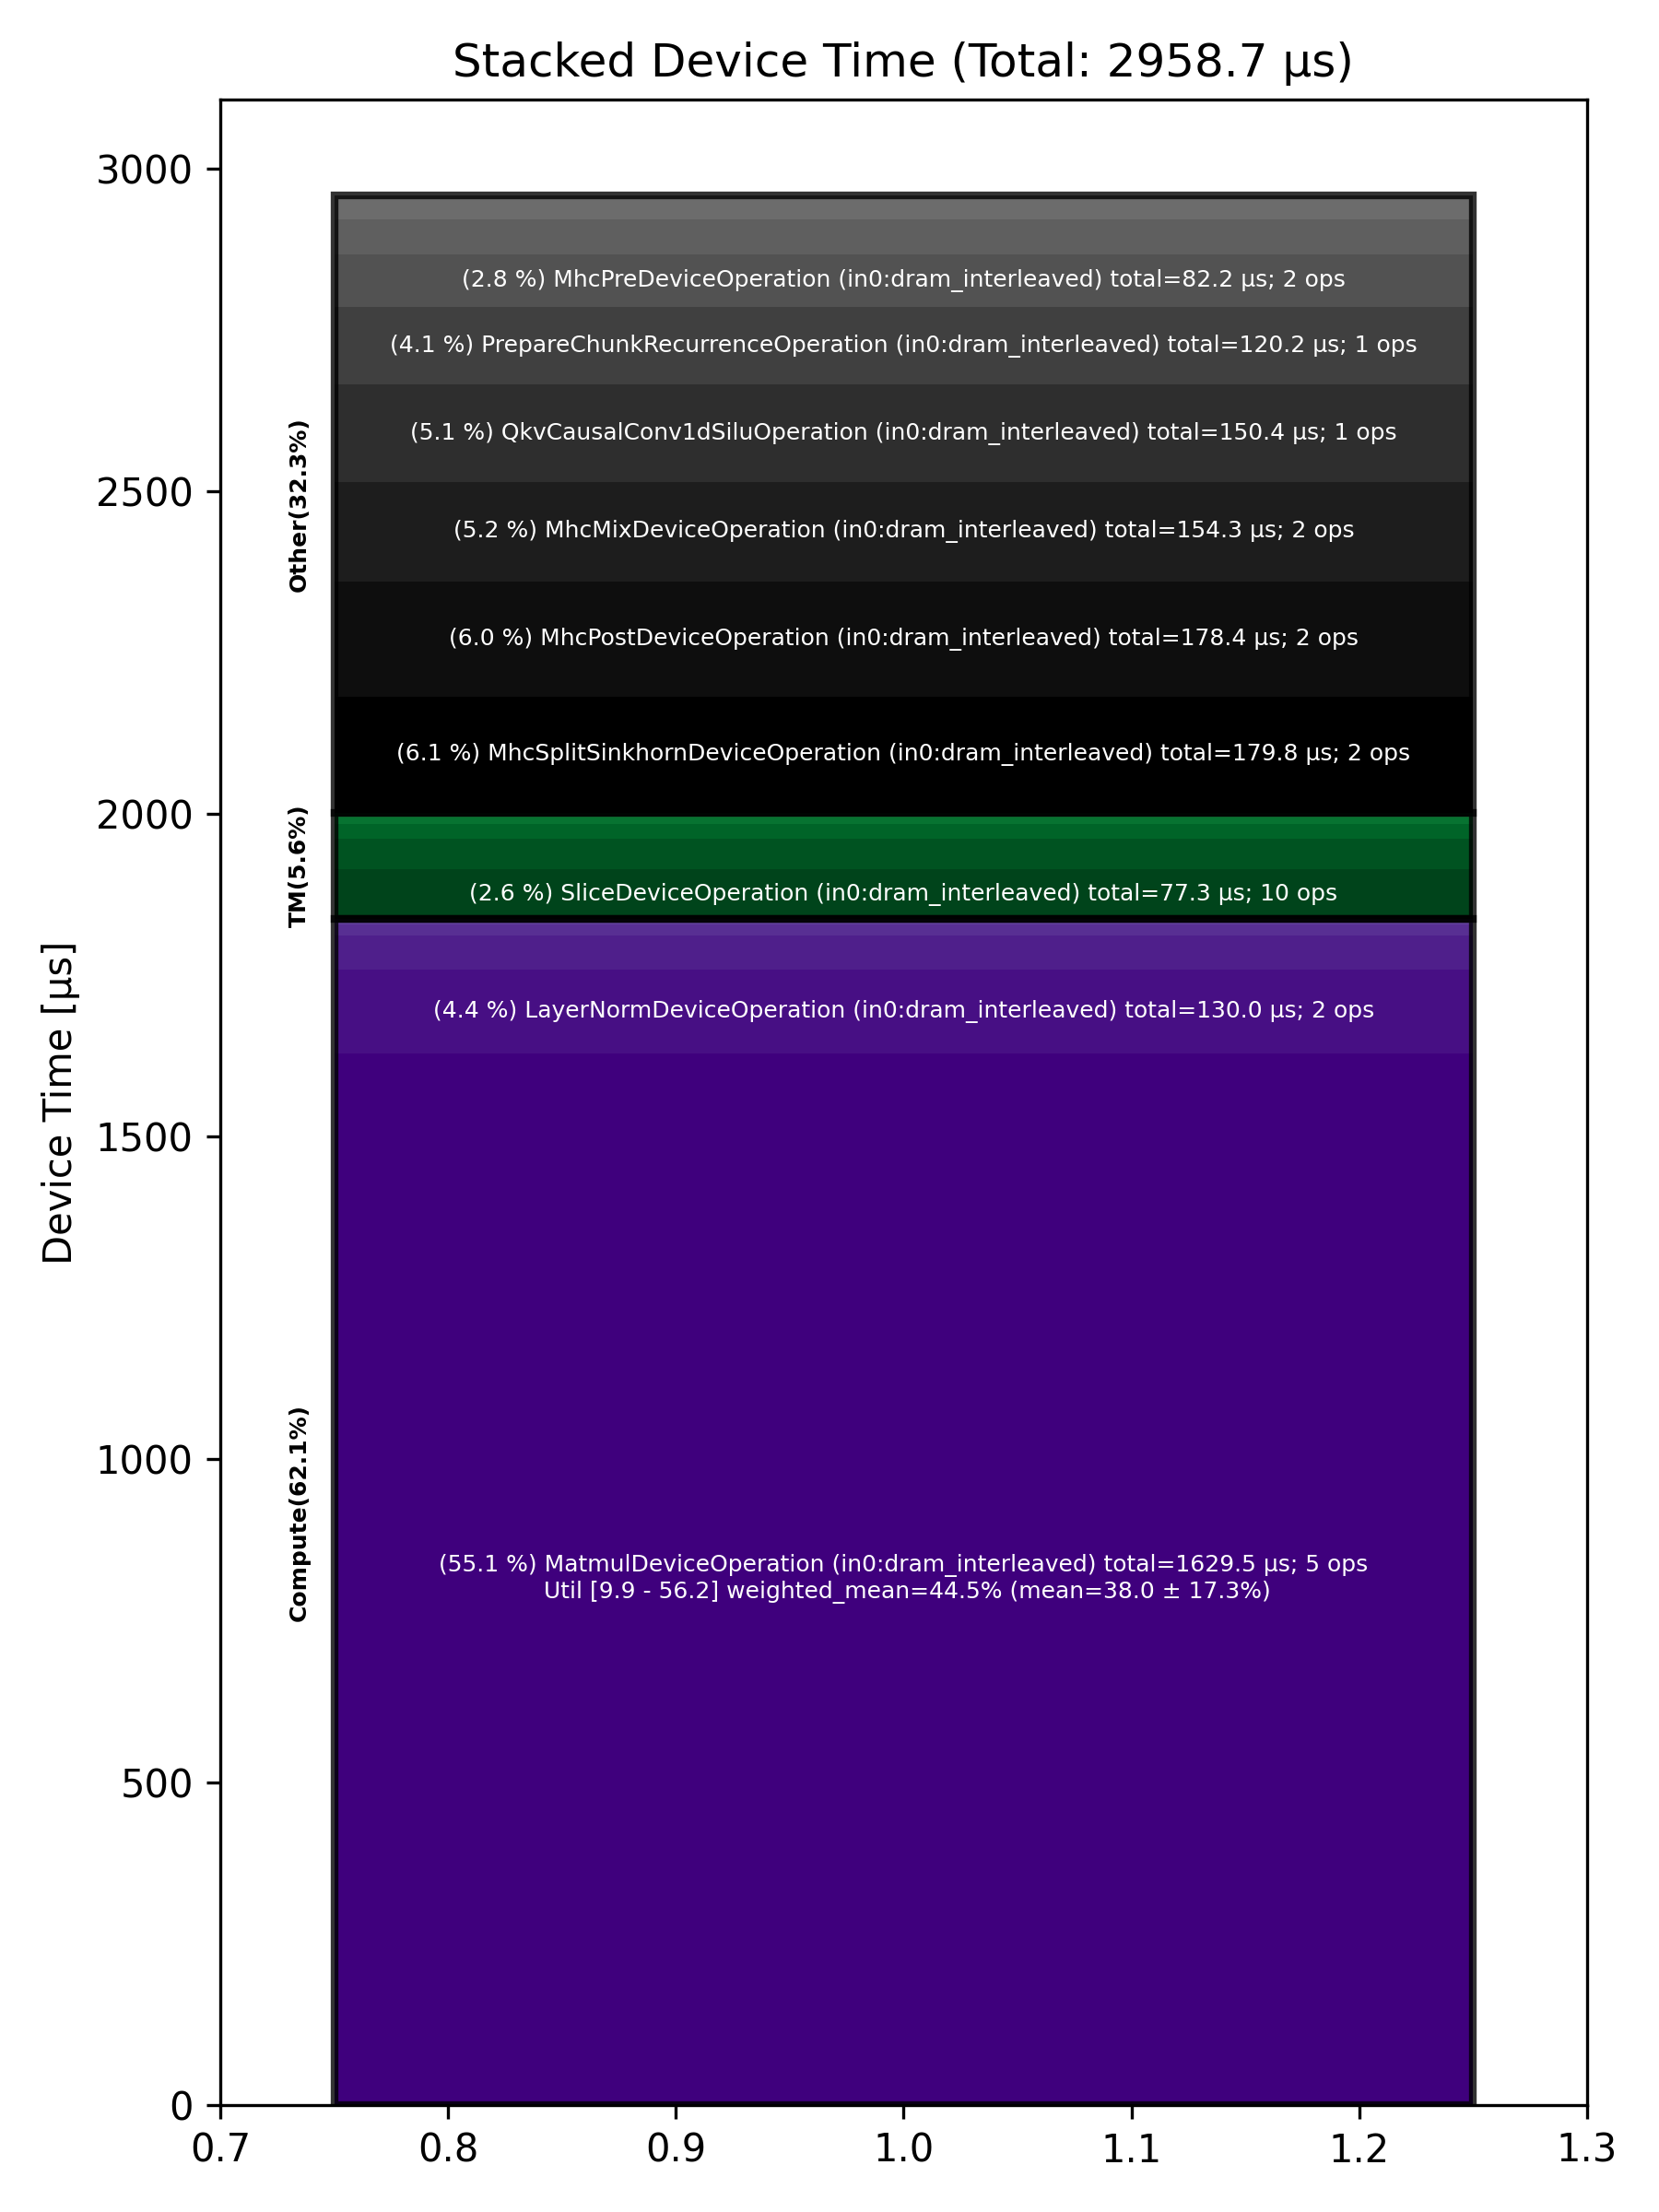

Source data for this figure (header and first rows):
Total % [%], Op Code, Device Time Sum [μs], Op Count, Op Category, Min FLOPs [%], Max FLOPs [%], Mean FLOPs [%], Std FLOPs [%], Weighted Mean FLOPs [%]
55.08, MatmulDeviceOperation (in0:dram_interlea…, 1630, 5, Compute, 9.88, 56.22, 37.98, 17.35, 44.52
6.08, MhcSplitSinkhornDeviceOperation (in0:dra…, 179.8, 2, Other, , , , , 
6.03, MhcPostDeviceOperation (in0:dram_interle…, 178.4, 2, Other, , , , , 
5.21, MhcMixDeviceOperation (in0:dram_interlea…, 154.3, 2, Other, , , , , 
5.08, QkvCausalConv1dSiluOperation (in0:dram_i…, 150.4, 1, Other, , , , , 
4.39, LayerNormDeviceOperation (in0:dram_inter…, 130, 2, Compute, , , , , 
4.06, PrepareChunkRecurrenceOperation (in0:dra…, 120.2, 1, Other, , , , , 
2.78, MhcPreDeviceOperation (in0:dram_interlea…, 82.16, 2, Other, , , , , 
2.61, SliceDeviceOperation (in0:dram_interleav…, 77.30, 10, TM, , , , , 
1.81, RecurrentChunkScanOperation (in0:l1_inte…, 53.62, 1, Other, , , , , 
1.78, BinaryNgDeviceOperation (in0:dram_interl…, 52.66, 5, Compute, , , , , 
1.61, UntilizeDeviceOperation (in0:dram_interl…, 47.52, 1, TM, , , , , 
1.20, SigmoidGatedRmsNormOperation (in0:dram_i…, 35.52, 1, Other, , , , , 
0.77, TransposeDeviceOperation (in0:dram_inter…, 22.76, 4, TM, , , , , 
0.57, ReduceDeviceOperation (in0:dram_interlea…, 16.95, 4, Compute, , , , , 
0.34, TypecastDeviceOperation (in0:dram_interl…, 9.99, 1, TM, , , , , 
0.26, EmbeddingsDeviceOperation (in0:dram_inte…, 7.65, 2, Compute, , , , , 
0.25, ConcatDeviceOperation (in0:dram_interlea…, 7.50, 1, TM, , , , , 
0.08, ChronologicalSelectionsOperation (in0:dr…, 2.45, 1, Other, , , , , 
